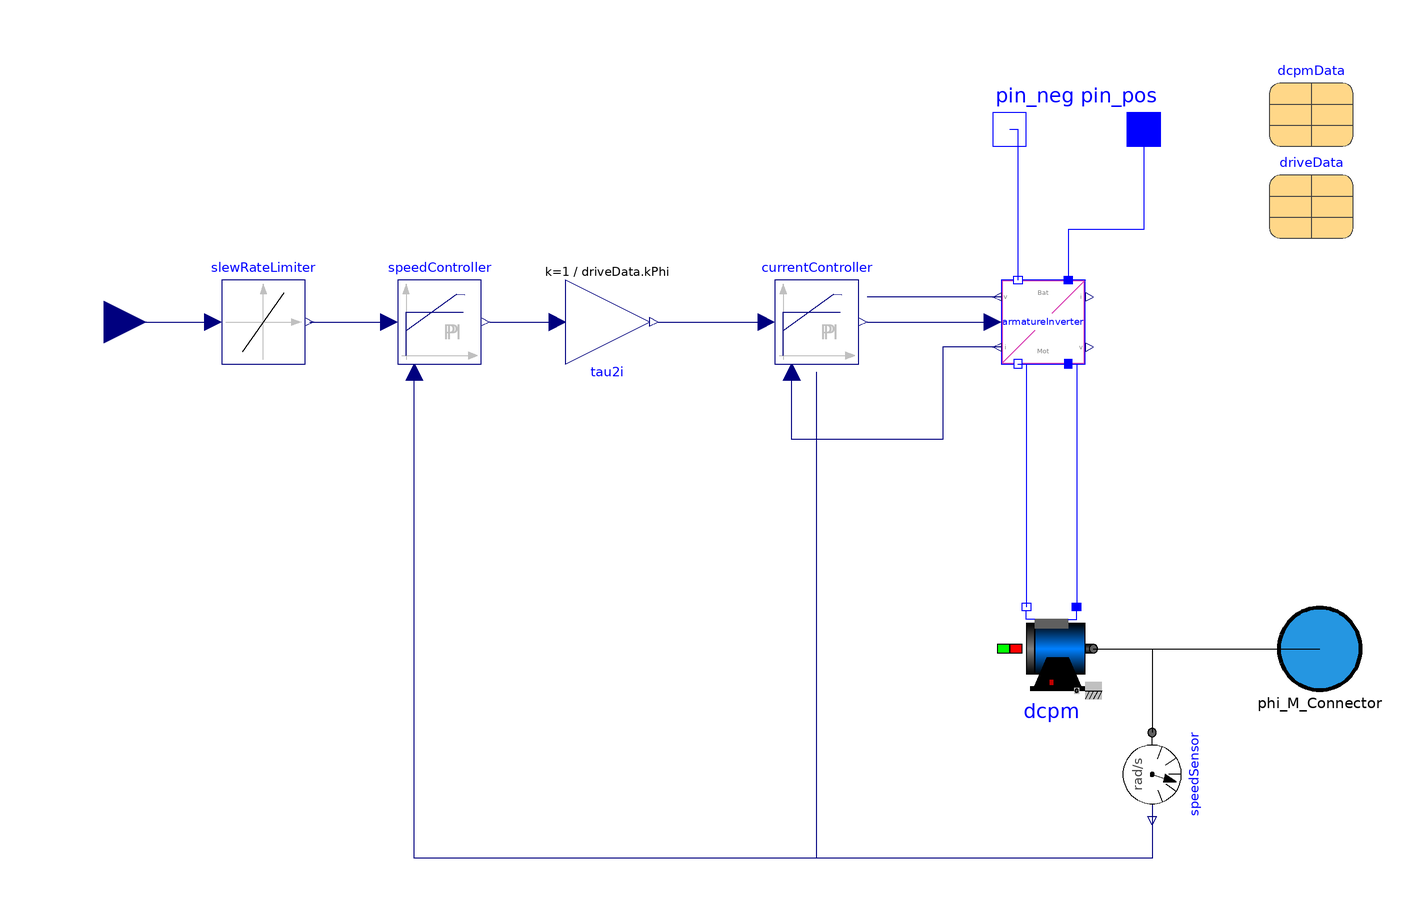

The component connection diagram of the Modelica model below, drawn from its own Placement and Line annotations.

model DefEngine "Speed controlled DC PM drive with H-bridge from battery"
      //  extends Utilities.PartialControlledDCPM;
      // Parameters --------------------
      parameter Modelica.Units.SI.Voltage ViNominal = dcpmData.VaNominal - Ra*dcpmData.IaNominal "Nominal induced voltage";
      parameter Modelica.Units.SI.Time Ta = dcpmData.La/Ra "Armature time constant";
      parameter Modelica.Units.SI.Time Ts = 1e-4 "Dead time of inverter";
      parameter Modelica.Units.SI.Resistance k = Ra*Ta/(2*Ts) "Current controller proportional gain";
      parameter Modelica.Units.SI.Time Ti = Ta "Current controller integral time constant";
      parameter Modelica.Units.SI.MagneticFlux kPhi = ViNominal/dcpmData.wNominal "Voltage constant";
      parameter Modelica.Electrical.Machines.Examples.ControlledDCDrives.Utilities.DriveDataDCPM driveData(VBat = 23.1, fS = 4e3, motorData = dcpmData) annotation(
        Placement(visible = true, transformation(origin = {58, 138}, extent = {{20, -80}, {40, -60}}, rotation = 0)));
      parameter Modelica.Units.SI.Torque TLoad = ViNominal*dcpmData.IaNominal/dcpmData.wNominal "Nominal load torque";
      parameter Modelica.Units.SI.AngularVelocity wLoad = dcpmData.wNominal "Nominal load torque";
      parameter Modelica.Units.SI.Inertia JLoad = dcpmData.Jr "Load's moment of inertia";
      parameter Modelica.Electrical.Machines.Utilities.ParameterRecords.DcPermanentMagnetData dcpmData(Jr = 10e-3, Js = 10e-3, La(displayUnit = "uH") = 9.050000000000007e-06, Ra(displayUnit = "mOhm") = 0.1542, VaNominal = 23.1, wNominal = 1800*2*Modelica.Constants.pi/60) annotation(
        Placement(visible = true, transformation(origin = {78, 140}, extent = {{0, -60}, {20, -40}}, rotation = 0)));
      parameter Modelica.Units.SI.Resistance Ra = Modelica.Electrical.Machines.Thermal.convertResistance(dcpmData.Ra, dcpmData.TaRef, dcpmData.alpha20a, dcpmData.TaNominal) "Warm armature resistance";
      Modelica.Electrical.Machines.BasicMachines.DCMachines.DC_PermanentMagnet dcpm(IaNominal = dcpmData.IaNominal, Jr(fixed = true) = dcpmData.Jr, Js = dcpmData.Js, La = dcpmData.La, Ra = dcpmData.Ra, TaNominal = dcpmData.TaNominal, TaOperational = 300.15, TaRef = dcpmData.TaRef, VaNominal = dcpmData.VaNominal, alpha20a = dcpmData.alpha20a, coreParameters = driveData.motorData.coreParameters, frictionParameters = driveData.motorData.frictionParameters, ia(fixed = true), phiMechanical(displayUnit = "rad", fixed = true), useSupport = false, wMechanical(displayUnit = "rad/s", fixed = true), wNominal = dcpmData.wNominal) annotation(
        Placement(visible = true, transformation(origin = {16, -20}, extent = {{0, -30}, {20, -10}}, rotation = 0)));
      // Connectors --------------------
      Modelica.Electrical.Machines.Examples.ControlledDCDrives.Utilities.LimitedPI speedController(Ti = driveData.Tiw, constantLimits = true, initType = Modelica.Blocks.Types.Init.InitialOutput, k = driveData.kpw, symmetricLimits = false, yMin = 0) annotation(
        Placement(visible = true, transformation(origin = {-10, 48}, extent = {{-120, -20}, {-100, 0}}, rotation = 0)));
      Modelica.Blocks.Math.Gain tau2i(k = 1/driveData.kPhi) annotation(
        Placement(visible = true, transformation(origin = {-80, 38}, extent = {{10, -10}, {-10, 10}}, rotation = 180)));
      Drone.Connectors.Winkel_Moment_Connector phi_M_Connector annotation(
        Placement(visible = true, transformation(origin = {90, -40}, extent = {{-10, -10}, {10, 10}}, rotation = 0), iconTransformation(origin = {-74, -36}, extent = {{-10, -10}, {10, 10}}, rotation = 0)));
      Drone.Connectors.RealInput RefEngineSpeed annotation(
        Placement(visible = true, transformation(origin = {-200, 38}, extent = {{-10, -10}, {10, 10}}, rotation = 0), iconTransformation(origin = {-20, 55}, extent = {{-7, -7}, {7, 7}}, rotation = -90)));
      Modelica.Electrical.Machines.Examples.ControlledDCDrives.Utilities.LimitedPI currentController(KFF = driveData.kPhi, Ti = driveData.TiI, constantLimits = true, initType = Modelica.Blocks.Types.Init.InitialOutput, k = driveData.kpI, symmetricLimits = false, useFF = true) annotation(
        Placement(visible = true, transformation(origin = {10, 48}, extent = {{-50, -20}, {-30, 0}}, rotation = 0)));
      Modelica.Blocks.Nonlinear.SlewRateLimiter slewRateLimiter(Rising = driveData.aMax, initType = Modelica.Blocks.Types.Init.InitialOutput) annotation(
        Placement(visible = true, transformation(origin = {-162, 38}, extent = {{-10, -10}, {10, 10}}, rotation = 0)));
      Modelica.Electrical.Analog.Interfaces.NegativePin pin_neg annotation(
        Placement(visible = true, transformation(origin = {16, 84}, extent = {{-10, -10}, {10, 10}}, rotation = 0), iconTransformation(origin = {16, 84}, extent = {{-10, -10}, {10, 10}}, rotation = 0)));
      Modelica.Electrical.Analog.Interfaces.PositivePin pin_pos annotation(
        Placement(visible = true, transformation(origin = {48, 84}, extent = {{-10, -10}, {10, 10}}, rotation = 0), iconTransformation(origin = {-4, 9}, extent = {{-10, -10}, {10, 10}}, rotation = 0)));
      // Sensors --------------------
      Modelica.Mechanics.Rotational.Sensors.SpeedSensor speedSensor annotation(
        Placement(visible = true, transformation(origin = {50, -70}, extent = {{-10, -10}, {10, 10}}, rotation = 270)));
      // Inverter --------------------
      Modelica.Electrical.Machines.Examples.ControlledDCDrives.Utilities.DcdcInverter armatureInverter(Td = driveData.Td, Tmf = driveData.Tmf, VMax = driveData.VaMax, fS = driveData.fS) annotation(
        Placement(visible = true, transformation(origin = {-6, 48}, extent = {{20, -20}, {40, 0}}, rotation = 0)));
      // Equations --------------------
    equation
// Connectors --------------------
      connect(speedSensor.w, speedController.u_m) annotation(
        Line(points = {{50, -81}, {50, -90}, {-126, -90}, {-126, 26}}, color = {0, 0, 127}));
      connect(speedController.y, tau2i.u) annotation(
        Line(points = {{-108, 38}, {-92, 38}}, color = {0, 0, 127}));
      connect(dcpm.flange, phi_M_Connector) annotation(
        Line(points = {{36, -40}, {90, -40}}));
      connect(dcpm.flange, speedSensor.flange) annotation(
        Line(points = {{36, -40}, {50, -40}, {50, -60}}));
      connect(RefEngineSpeed, slewRateLimiter.u) annotation(
        Line(points = {{-200, 38}, {-174, 38}}, color = {0, 0, 127}));
      connect(slewRateLimiter.y, speedController.u) annotation(
        Line(points = {{-151, 38}, {-132, 38}}, color = {0, 0, 127}));
      connect(tau2i.y, currentController.u) annotation(
        Line(points = {{-68, 38}, {-42, 38}}, color = {0, 0, 127}));
      connect(armatureInverter.vDC, currentController.yMaxVar) annotation(
        Line(points = {{14, 44}, {-18, 44}}, color = {0, 0, 127}));
      connect(armatureInverter.iMot, currentController.u_m) annotation(
        Line(points = {{14, 32}, {0, 32}, {0, 10}, {-36, 10}, {-36, 26}}, color = {0, 0, 127}));
      connect(currentController.y, armatureInverter.vRef) annotation(
        Line(points = {{-18, 38}, {12, 38}}, color = {0, 0, 127}));
      connect(armatureInverter.pin_nMot, dcpm.pin_an) annotation(
        Line(points = {{18, 28}, {20, 28}, {20, -30}}, color = {0, 0, 255}));
      connect(armatureInverter.pin_pMot, dcpm.pin_ap) annotation(
        Line(points = {{30, 28}, {32, 28}, {32, -30}}, color = {0, 0, 255}));
      connect(speedSensor.w, currentController.feedForward) annotation(
        Line(points = {{50, -80}, {50, -90}, {-30, -90}, {-30, 26}}, color = {0, 0, 127}));
      connect(pin_pos, armatureInverter.pin_pBat) annotation(
        Line(points = {{48, 84}, {48, 60}, {30, 60}, {30, 48}}, color = {0, 0, 255}));
      connect(pin_neg, armatureInverter.pin_nBat) annotation(
        Line(points = {{16, 84}, {18, 84}, {18, 48}}, color = {0, 0, 255}));
// Annotation --------------------
      annotation(
        experiment(StopTime = 150, Interval = 0.3, StartTime = 0, Tolerance = 1e-06),
        Documentation(info = "<html>
    <p>This model demonstrates how a speed controller for a current controlled DC PM drive works.</p>
    <p>
    The inner current controller is parameterized according to the absolute optimum.
    The outer control loop is formed by the speed controller which is parameterized according to the symmetrical optimum.
    </p>
    <p>
    At time=0.2 s a reference speed step is applied, causing the drive to accelerate to the desired speed.
    At time=0.8 s a load torque step is applied, causing the drive to decelerate until the speed controller brings the drive back to the desired speed.
    </p>
    <p>
    You may try a slewRateLimiter instead of the prefilter to limit the speed rise i.e. the torque.
    </p>
    <p>
    Further reading:
    <a href=\"modelica://Modelica/Resources/Documentation/Electrical/Machines/DriveControl.pdf\">Tutorial at the Modelica Conference 2017</a>
    </p>
    </html>"),
        Diagram(coordinateSystem(extent = {{-200, -100}, {100, 100}})),
        Icon(coordinateSystem(grid = {1, 1}, extent = {{-100, -100}, {100, 100}}), graphics = {Bitmap(rotation = 180, extent = {{-99, 99}, {99, -99}}, fileName = "modelica://Drone/pictures/electric-motor_5770153.png")}));
    end DefEngine;